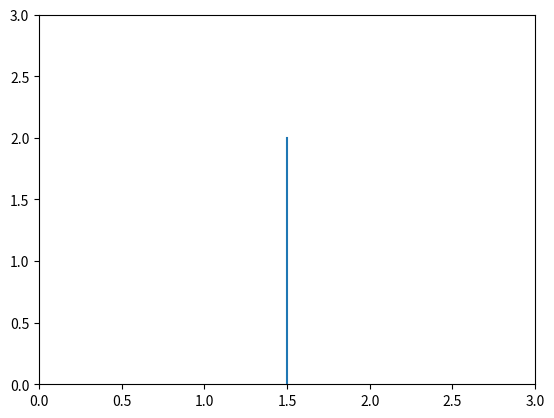

Write the Python code that produced this figure.
from matplotlib.backend_bases import MouseButton
import matplotlib.pyplot as plt
import numpy as np
import matplotlib

segmentLength =0.5
fig, ax = plt.subplots()

def setUp():
    ax.set_xlim(0,3)
    ax.set_ylim(0,3)
    ax.plot([0, 1, 3], [0, 1, 3], color="white")

def updateScreen():
    plt.cla() #this clears the screen, so make sure it is first

    setUp()
    ax.plot(xSegmentList, ySegmentList)
    plt.show()

setUp()

xSegmentList = [1.5, 1.5]
ySegmentList = [0, 2]
ax.plot(xSegmentList, ySegmentList)


def on_move(data):
    xSegmentList[1], ySegmentList[1] = data.xdata, data.ydata
    xSegmentList[0], ySegmentList[0] = data.xdata-segmentLength, data.ydata-segmentLength

    updateScreen()


binding_id = plt.connect('motion_notify_event', on_move)
plt.show()